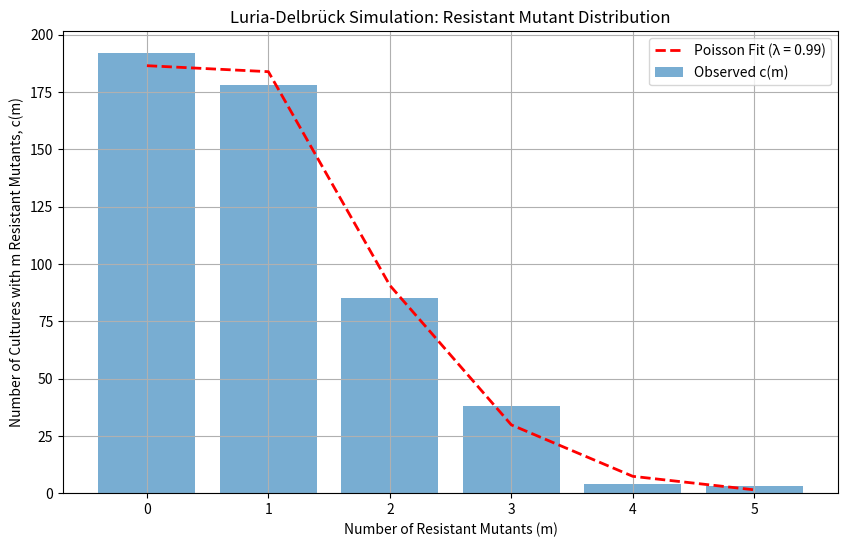
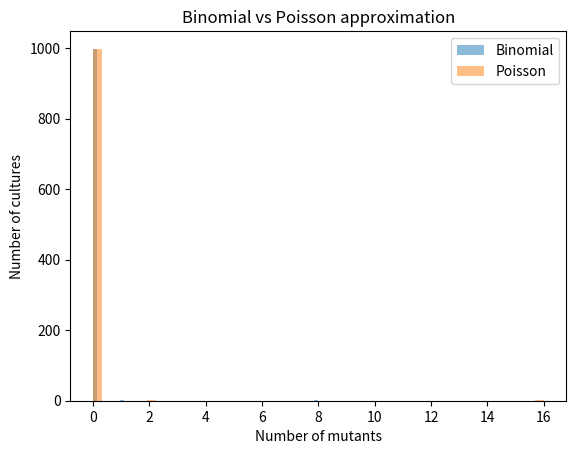

Write Python code to recreate these figures, in order.
import numpy as np
import matplotlib.pyplot as plt
from scipy.stats import poisson
from collections import Counter

# Parameters
C = 500          # number of cultures
N = 1000         # number of cells per culture
mu = 1e-3        # mutation probability per cell

# Simulate resistant mutants for each culture
resistant_counts = np.random.binomial(n=N, p=mu, size=C)

# Count c(m): number of cultures with m resistant mutants
count_dict = Counter(resistant_counts)
max_m = max(count_dict.keys())
cm = [count_dict.get(m, 0) for m in range(max_m + 1)]

# Estimate Poisson parameter (mean of observed distribution)
lambda_hat = np.mean(resistant_counts)
poisson_pmf = [poisson.pmf(m, mu=lambda_hat) * C for m in range(max_m + 1)]

# Plot results
plt.figure(figsize=(10,6))
plt.bar(range(max_m + 1), cm, alpha=0.6, label="Observed c(m)")
plt.plot(range(max_m + 1), poisson_pmf, 'r--', linewidth=2, label=f"Poisson Fit (λ = {lambda_hat:.2f})")
plt.xlabel("Number of Resistant Mutants (m)")
plt.ylabel("Number of Cultures with m Resistant Mutants, c(m)")
plt.title("Luria-Delbrück Simulation: Resistant Mutant Distribution")
plt.legend()
plt.grid(True)
plt.show()

# Model A: Binomial-based distribution.
# Sensitive cells divide in each generation to produce new cells, with each generation having μ probability of mutation

import numpy as np
import time

# Parameters
C = 1000
g = 15
mu = 1e-7

def simulate_binomial():
    mutants = np.zeros(C, dtype=int)
    sensitive = np.ones(C, dtype=int)  # start with 1 cell

    for gen in range(g):
        # Each cell divides → population doubles
        divisions = sensitive

        # New mutations (binomial draw)
        new_mut = np.random.binomial(divisions, mu)

        # Update counts
        sensitive = 2 * sensitive - new_mut
        mutants = 2 * mutants + new_mut

    return mutants

# Timing
start = time.time()
mut_binom = simulate_binomial()
end = time.time()

print("Binomial runtime:", end - start)

# Model B: Poisson-based simulation
# Remember that when μ is very small and Ν is very large, the binomial and Poisson distributions are very similar.

def simulate_poisson():
    mutants = np.zeros(C, dtype=int)
    sensitive = np.ones(C, dtype=int)

    for gen in range(g):
        divisions = sensitive

        # Poisson approximation
        new_mut = np.random.poisson(divisions * mu)

        sensitive = 2 * sensitive - new_mut
        mutants = 2 * mutants + new_mut

    return mutants

# Timing
start = time.time()
mut_pois = simulate_poisson()
end = time.time()

print("Poisson runtime:", end - start)

# Compare the speed

import time

# Binomial timing
start = time.time()
simulate_binomial()
t_binom = time.time() - start

# Poisson timing
start = time.time()
simulate_poisson()
t_pois = time.time() - start

print("Binomial:", t_binom)
print("Poisson:", t_pois)

# Compare the outputs

import matplotlib.pyplot as plt

plt.hist(mut_binom, bins=50, alpha=0.5, label="Binomial")
plt.hist(mut_pois, bins=50, alpha=0.5, label="Poisson")
plt.legend()
plt.xlabel("Number of mutants")
plt.ylabel("Number of cultures")
plt.title("Binomial vs Poisson approximation")
plt.show()
